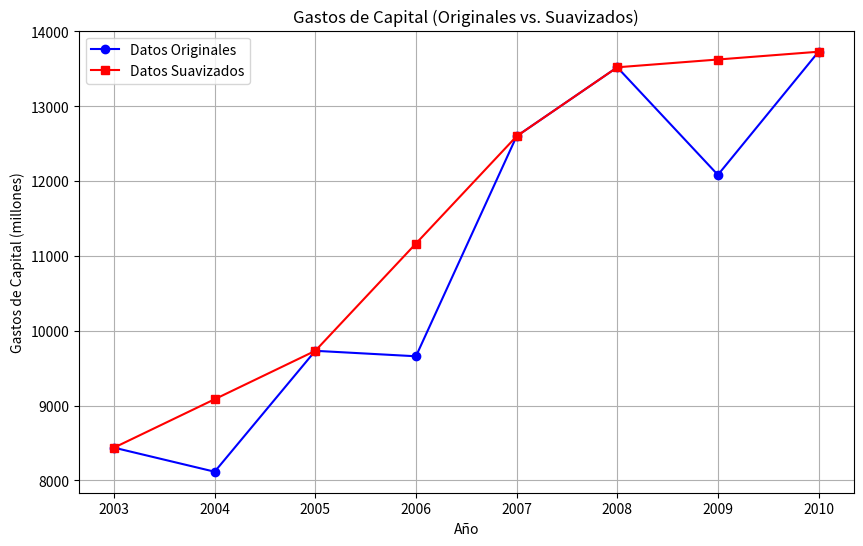

Here is the Python script that generated this plot:
import numpy as np
import matplotlib.pyplot as plt

# Datos originales
años = np.array([2003, 2004, 2005, 2006, 2007, 2008, 2009, 2010])
gastos = np.array([8438.80, 8117.20, 9732.80, 9659.80, 12599.60, 13521.00, 12083.40, 13729.10])

# Interpolación lineal para los años 2004, 2006 y 2009
años_interpolacion = [2003, 2005, 2007, 2008, 2010]
gastos_interpolacion = [8438.80, 9732.80, 12599.60, 13521.00, 13729.10]

# Calcular los valores interpolados
gastos_suavizados = np.interp(años, años_interpolacion, gastos_interpolacion)

# Obtener los valores interpolados para los años 2004, 2006 y 2009
valores_nuevos = {
    2004: gastos_suavizados[np.where(años == 2004)][0],
    2006: gastos_suavizados[np.where(años == 2006)][0],
    2009: gastos_suavizados[np.where(años == 2009)][0]
}

# Mostrar los nuevos valores de 2004, 2006 y 2009
print("Nuevos valores interpolados:")
for año, valor in valores_nuevos.items():
    print(f"Año {año}: {valor:.2f}")

# Graficar los datos originales y suavizados
plt.figure(figsize=(10, 6))

# Graficar los datos originales
plt.plot(años, gastos, 'o-', label="Datos Originales", color='blue')

# Graficar los datos suavizados
plt.plot(años, gastos_suavizados, 's-', label="Datos Suavizados", color='red')

# Etiquetas y título
plt.xlabel('Año')
plt.ylabel('Gastos de Capital (millones)')
plt.title('Gastos de Capital (Originales vs. Suavizados)')
plt.legend()
plt.grid(True)

# Mostrar gráfico
plt.show()